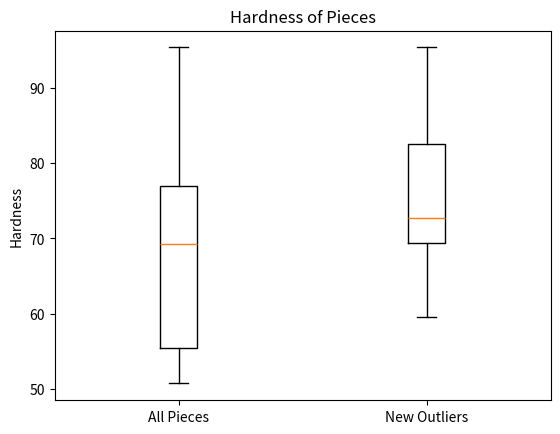

Recreate this plot in Python.
import matplotlib.pyplot as plot
import numpy as np

listH = [53,70.2,84.3,69.5,77.8,87.5,53.4,82.5,67.3,54.1,70.5,71.4,95.4,51.1,74.4,55.7,63.5,85.8,53.5,64.3,82.7,78.5,55.7,69.1,72.3,59.5,55.3,73,52.4,50.7]
listO = []

def boxplot(list, label, pos):

    list.sort()

    Q1 = np.percentile(list, 25, method="averaged_inverted_cdf")
    Q2 = np.percentile(list, 50, method="averaged_inverted_cdf")
    Q3 = np.percentile(list, 75, method="averaged_inverted_cdf")

    dq = Q3 - Q1

    lower_limit = np.fmax(list[0], Q1 - 1.5*dq)
    upper_limit = np.fmin(list[-1], Q3 + 1.5*dq)

    diagram = plot.boxplot(list, labels=[label], positions=[pos])

    string = ''
    for i in list:
        if i > upper_limit or i < lower_limit:
            string += f'\n -> {i};'

        if pos == 1:
            if i > (2.5*dq):
                listO.append(i)

    print(f'\nOutliers {label}: {string}' if string != '' else f'\n0 Outliers in {label}')

    if pos == 1:
        q95 = np.percentile(list, 95, method="averaged_inverted_cdf")
        q10 = np.percentile(list, 10, method="averaged_inverted_cdf")
        q90 = np.percentile(list, 90, method="averaged_inverted_cdf")

        string95 = f'Minor {q95}: '
        string80 = f'\nBetween {q10} ~ {q90}: '
        for x in list:
            if x <= q95:
                string95+=f'{x} - '

            if x <= q90 and x >= q10:
                string80+=f'{x} - '

        print(string95, string80)


boxplot(listH, "All Pieces", 1)
boxplot(listO, "New Outliers", 2)

plot.title("Hardness of Pieces")
plot.ylabel("Hardness")
plot.show()